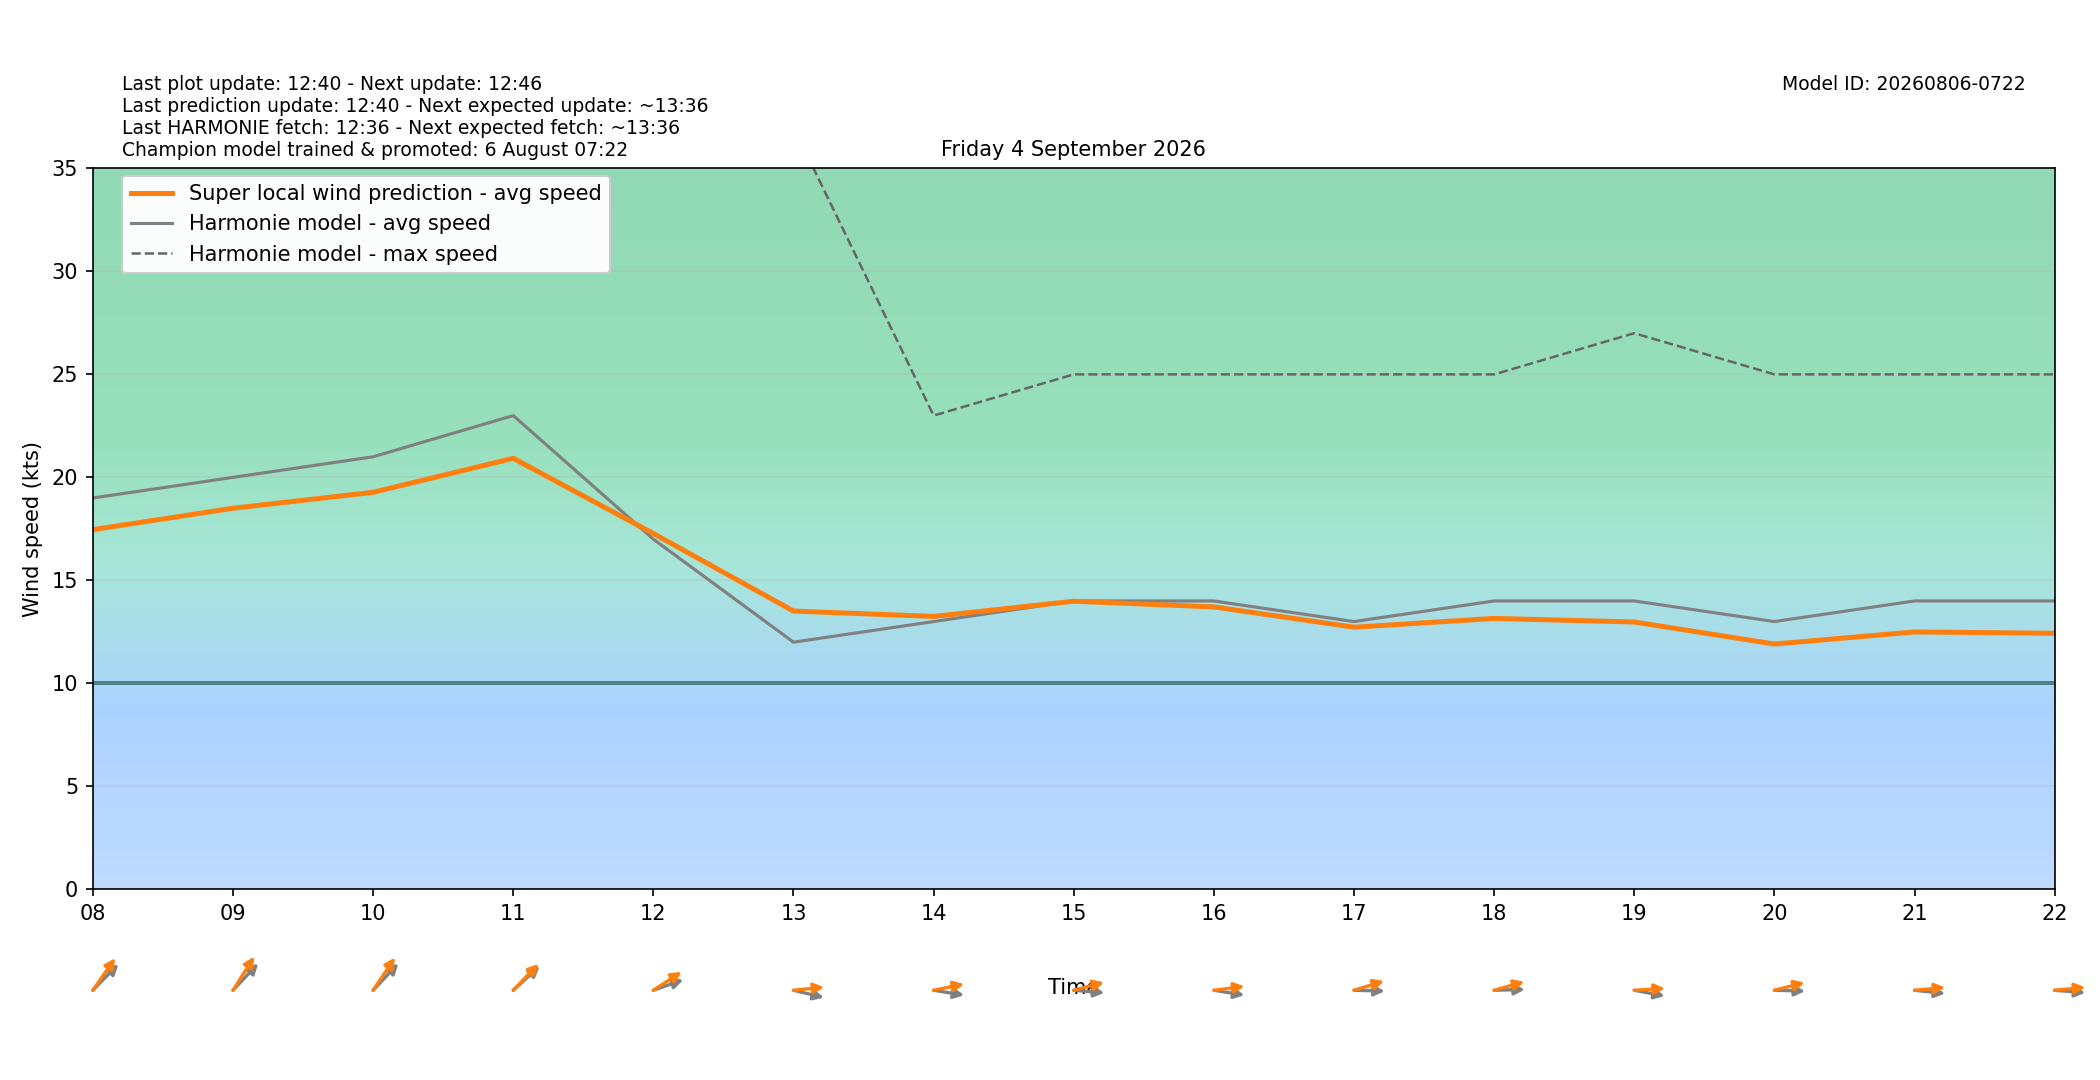

The data file committed next to this chart (first rows):
target_time_utc, target_time_local, hour_utc, hour_local, forecast_wind_speed, forecast_wind_min, forecast_wind_max, lstm_pred_wind_speed, delta_speed_lstm_minus_forecast, forecast_wind_dir_deg, lstm_pred_wind_dir_deg, delta_dir_lstm_minus_forecast
2026-09-03T22:00:00Z, 2026-09-04T00:00:00+0200, 22, 00, 13.0, 13.0, 24.0, 12.26, -0.7356, 227.0, 221.5, -5.483
2026-09-03T23:00:00Z, 2026-09-04T01:00:00+0200, 23, 01, 14.0, 14.0, 25.0, 13.06, -0.9413, 237.0, 231.7, -5.28
2026-09-04T00:00:00Z, 2026-09-04T02:00:00+0200, 00, 02, 15.0, 15.0, 27.0, 14, -1.001, 237.0, 230.8, -6.185
2026-09-04T01:00:00Z, 2026-09-04T03:00:00+0200, 01, 03, 15.0, 15.0, 28.0, 14.03, -0.972, 237.0, 231, -6.036
2026-09-04T02:00:00Z, 2026-09-04T04:00:00+0200, 02, 04, 15.0, 15.0, 29.0, 14.04, -0.964, 249.0, 242.5, -6.492
2026-09-04T03:00:00Z, 2026-09-04T05:00:00+0200, 03, 05, 13.0, 13.0, 27.0, 12.64, -0.3602, 235.0, 228.8, -6.197
2026-09-04T04:00:00Z, 2026-09-04T06:00:00+0200, 04, 06, 14.0, 14.0, 27.0, 13.37, -0.6264, 236.0, 229.4, -6.591
2026-09-04T05:00:00Z, 2026-09-04T07:00:00+0200, 05, 07, 17.0, 17.0, 30.0, 15.69, -1.31, 234.0, 226.2, -7.759
2026-09-04T06:00:00Z, 2026-09-04T08:00:00+0200, 06, 08, 19.0, 19.0, 35.0, 17.46, -1.539, 236.0, 226.7, -9.265
2026-09-04T07:00:00Z, 2026-09-04T09:00:00+0200, 07, 09, 20.0, 20.0, 40.0, 18.5, -1.499, 235.0, 224, -11.04
2026-09-04T08:00:00Z, 2026-09-04T10:00:00+0200, 08, 10, 21.0, 21.0, 39.0, 19.27, -1.725, 235.0, 225.5, -9.493
2026-09-04T09:00:00Z, 2026-09-04T11:00:00+0200, 09, 11, 23.0, 23.0, 41.0, 20.93, -2.073, 239.0, 235.6, -3.363
2026-09-04T10:00:00Z, 2026-09-04T12:00:00+0200, 10, 12, 17.0, 17.0, 41.0, 17.27, 0.2744, 257.0, 246.8, -10.2
2026-09-04T11:00:00Z, 2026-09-04T13:00:00+0200, 11, 13, 12.0, 12.0, 37.0, 13.51, 1.511, 279.0, 266.2, -12.76
2026-09-04T12:00:00Z, 2026-09-04T14:00:00+0200, 12, 14, 13.0, 13.0, 23.0, 13.25, 0.2491, 276.0, 262.4, -13.62
2026-09-04T13:00:00Z, 2026-09-04T15:00:00+0200, 13, 15, 14.0, 14.0, 25.0, 13.99, -0.01254, 273.0, 260.2, -12.81
2026-09-04T14:00:00Z, 2026-09-04T16:00:00+0200, 14, 16, 14.0, 14.0, 25.0, 13.71, -0.2884, 276.0, 265.2, -10.78
2026-09-04T15:00:00Z, 2026-09-04T17:00:00+0200, 15, 17, 13.0, 13.0, 25.0, 12.73, -0.2742, 271.0, 258.6, -12.36
2026-09-04T16:00:00Z, 2026-09-04T18:00:00+0200, 16, 18, 14.0, 14.0, 25.0, 13.15, -0.8482, 269.0, 259.5, -9.529
2026-09-04T17:00:00Z, 2026-09-04T19:00:00+0200, 17, 19, 14.0, 14.0, 27.0, 12.98, -1.022, 277.0, 267.7, -9.287
2026-09-04T18:00:00Z, 2026-09-04T20:00:00+0200, 18, 20, 13.0, 13.0, 25.0, 11.91, -1.092, 271.0, 260.5, -10.52
2026-09-04T19:00:00Z, 2026-09-04T21:00:00+0200, 19, 21, 14.0, 14.0, 25.0, 12.5, -1.504, 274.0, 266.6, -7.414
2026-09-04T20:00:00Z, 2026-09-04T22:00:00+0200, 20, 22, 14.0, 14.0, 25.0, 12.43, -1.569, 273.0, 266.4, -6.576
2026-09-04T21:00:00Z, 2026-09-04T23:00:00+0200, 21, 23, 15.0, 15.0, 26.0, 13.15, -1.849, 276.0, 267.7, -8.267
